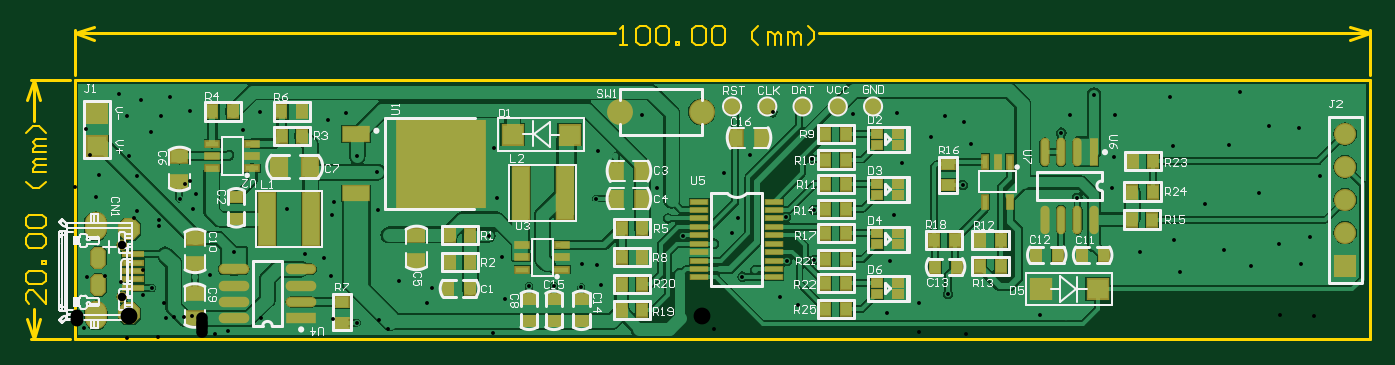
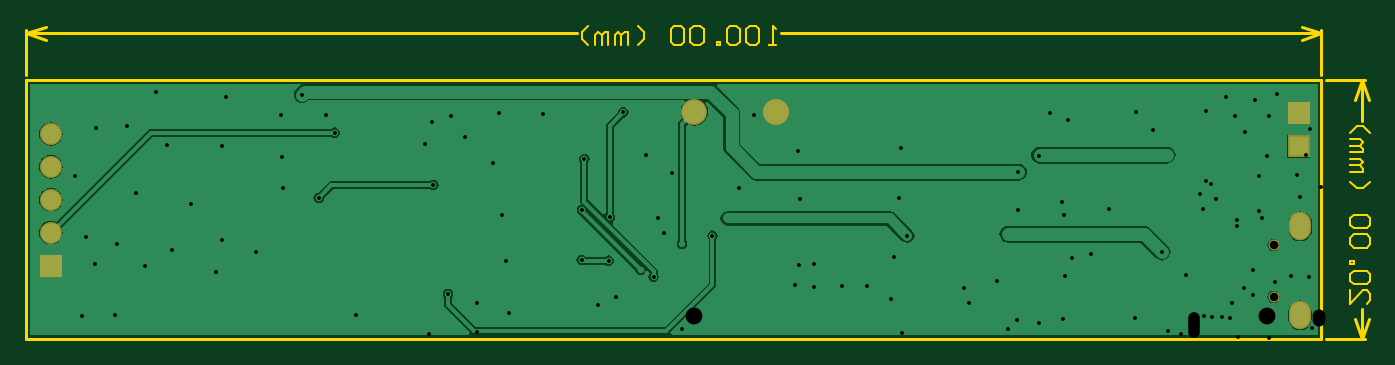
Circuit board: 12 layer files. Board 103.8 x 24.2 mm.
- drill: 风扇-RoundHoles.TXT (2566 bytes)
- drill: 风扇-SlotHoles.TXT (180 bytes)
- drill: 风扇.DRL (2528 bytes)
- bottom_copper: 风扇.GBL (16021 bytes)
- bottom_silk: 风扇.GBO (1465 bytes)
- paste: 风扇.GBP (1463 bytes)
- bottom_mask: 风扇.GBS (2759 bytes)
- outline: 风扇.GKO (4979 bytes)
- top_copper: 风扇.GTL (48761 bytes)
- top_silk: 风扇.GTO (35289 bytes)
- paste: 风扇.GTP (4896 bytes)
- top_mask: 风扇.GTS (6187 bytes)

=== drill: 风扇-RoundHoles.TXT ===
M48
;Layer_Color=9474304
;FILE_FORMAT=2:5
INCH,LZ
;TYPE=PLATED
T1F00S00C0.01181
T3F00S00C0.02559
T4F00S00C0.03543
T5F00S00C0.03937
T6F00S00C0.05118
%
T01
X0365905Y0028858
X0375551Y0031102
X0372677Y0022677
X0378661Y0049449
X0372284Y0064055
X0376614Y006941
X0366496Y007437
X0354134Y0074961
X035126Y0069213
X0350866Y0058898
X035063Y0047992
X0360118Y0044291
X0343661Y0041181
X033563Y0046968
X0333976Y0058701
X033126Y006689
X0332953Y0073543
X0316063Y0067953
X0309801Y0074293
X0302441Y0068189
X0299878Y0062717
X0315827Y0055197
X0315433Y0045945
X0304724Y0042913
X0323858Y0026575
X0334173Y0030079
X0335827Y0020394
X0349213Y0026969
X0357638Y0022244
X0362992Y0064882
X027689Y006374
X0270315Y0066063
X0264646Y0067874
X0260236Y0061417
X0272402Y0059331
X0269921Y0046772
X025685Y0036299
X0248976Y0037638
X0247677Y0023583
X0256575Y002126
X0256653Y0010866
X0265433Y0013661
X0271063Y001626
X027126Y0010866
X0293543Y0007283
X030122Y0006693
X0246929Y0007835
X0219961Y0010472
X0214449Y0012638
X020874Y0013465
X0216575Y0023819
X0224843Y0024055
X0224724Y0039252
X0216213Y0037031
X0224016Y0054685
X0212126Y0068898
X0236457Y0068504
X0249921Y0068701
X0251614Y0053347
X0205157Y0055787
X0197323Y0050551
X018815Y0049606
X019Y0046063
X0189055Y005689
X0176969Y0045787
X018041Y0036638
X0185039Y0031378
X0194315Y002896
X0199843Y0032205
X0201614Y0036693
X0202953Y0018937
X020689Y0020945
X0158661Y0022598
X0154055Y0022716
X0154035Y0015885
X0160079Y0016457
X0145649Y0016082
X014122Y0017362
X0138129Y0016121
X0130866Y0012087
X0127284Y001937
X0129764Y0024961
X0125827Y0031417
X0128228Y0042953
X0127598Y0057913
X0158976Y0057284
X016437Y0055748
X0158425Y0042638
X0172323Y0068032
X0092559Y005752
X0092041Y0050742
X0085866Y0055669
X0078504Y006059
X0076968Y0066457
X0082441Y0068661
X0056181Y0068858
X0056732Y006374
X0064567Y0039488
X0078228Y0037638
X0078858Y0041772
X0092323Y0039213
X0095236Y003185
X009185Y0019213
X0098661Y0017677
X0108504Y0015551
X0107165Y0010866
X0085939Y0004955
X0077953Y0019173
X0075827Y0024764
X0069961Y0025984
X0048386Y0026417
X0041024Y0019331
X003657Y0018735
X0042717Y001374
X0046535Y0002362
X002874Y0003268
X0025433Y000752
X0023543Y0015512
X0015905Y000252
X0019055Y0038898
X0025591Y0034252
X0031929Y0042559
X0036968Y0044016
X0035984Y0039528
X003437Y0063779
X0035748Y007126
X0028937Y0073465
X0026221Y0067835
X0023268Y0062913
X0015827Y0067835
X0013465Y0074488
X0020276Y0072795
X0007323Y0049803
X0006535Y0043189
X004685Y0055905
X0051181Y0063543
T03
X0014488Y0012795
Y0028583
T04
X038616Y002234
Y003234
Y004234
Y005234
Y006234
T05
X000683Y005859
Y006859
T06
X016576Y006904
X0190563
M30

=== drill: 风扇-SlotHoles.TXT ===
M48
;Layer_Color=9474304
;FILE_FORMAT=2:5
INCH,LZ
;TYPE=PLATED
T2F00S00C0.02362
%
G90
G05
T02
G00X0005268Y0007198
M15
G01X000763
M16
G00X000519Y0034237
M15
G01X0007552
M16
M17
M30

=== drill: 风扇.DRL (2528 bytes, source withheld) ===
=== bottom_copper: 风扇.GBL (16021 bytes, source omitted) ===
=== bottom_silk: 风扇.GBO ===
%FSLAX25Y25*%
%MOIN*%
G70*
G01*
G75*
G04 Layer_Color=32896*
%ADD10R,0.05118X0.15748*%
%ADD11R,0.03937X0.03150*%
%ADD12R,0.03150X0.03937*%
%ADD13R,0.01969X0.07874*%
%ADD14O,0.01969X0.07874*%
%ADD15R,0.06299X0.05906*%
%ADD16R,0.01575X0.03937*%
%ADD17R,0.03150X0.02559*%
%ADD18R,0.03937X0.04724*%
%ADD19R,0.04724X0.03937*%
%ADD20R,0.07874X0.04134*%
%ADD21R,0.26772X0.25984*%
%ADD22O,0.08500X0.02362*%
%ADD23R,0.08500X0.02362*%
%ADD24R,0.03937X0.01575*%
%ADD25R,0.04724X0.05906*%
%ADD26C,0.04724*%
%ADD27R,0.05118X0.01260*%
%ADD28R,0.05906X0.01378*%
%ADD29P,0.06392X8X22.5*%
G04:AMPARAMS|DCode=30|XSize=39.37mil|YSize=59.06mil|CornerRadius=0mil|HoleSize=0mil|Usage=FLASHONLY|Rotation=180.000|XOffset=0mil|YOffset=0mil|HoleType=Round|Shape=Octagon|*
%AMOCTAGOND30*
4,1,8,0.00984,-0.02953,-0.00984,-0.02953,-0.01969,-0.01969,-0.01969,0.01969,-0.00984,0.02953,0.00984,0.02953,0.01969,0.01969,0.01969,-0.01969,0.00984,-0.02953,0.0*
%
%ADD30OCTAGOND30*%

%ADD31C,0.01181*%
%ADD32C,0.03937*%
%ADD33C,0.03150*%
%ADD34C,0.01969*%
%ADD35C,0.02362*%
%ADD36C,0.00600*%
%ADD37R,0.04764X0.28031*%
%ADD38R,0.04646X0.26732*%
%ADD39R,0.07356X0.27834*%
%ADD40R,0.05236X0.08032*%
%ADD41R,0.07244X0.06654*%
%ADD42C,0.07087*%
%ADD43R,0.05906X0.05906*%
%ADD44C,0.05906*%
%ADD45R,0.05906X0.05906*%
%ADD46O,0.05906X0.07874*%
%ADD47C,0.02559*%
%ADD48C,0.01969*%
%ADD49C,0.00787*%
%ADD50C,0.00984*%
%ADD51C,0.00472*%
%ADD52C,0.00500*%
%ADD53C,0.00709*%
%ADD54C,0.00591*%
%ADD55C,0.00394*%
M02*

=== paste: 风扇.GBP ===
%FSLAX25Y25*%
%MOIN*%
G70*
G01*
G75*
G04 Layer_Color=128*
%ADD10R,0.05118X0.15748*%
%ADD11R,0.03937X0.03150*%
%ADD12R,0.03150X0.03937*%
%ADD13R,0.01969X0.07874*%
%ADD14O,0.01969X0.07874*%
%ADD15R,0.06299X0.05906*%
%ADD16R,0.01575X0.03937*%
%ADD17R,0.03150X0.02559*%
%ADD18R,0.03937X0.04724*%
%ADD19R,0.04724X0.03937*%
%ADD20R,0.07874X0.04134*%
%ADD21R,0.26772X0.25984*%
%ADD22O,0.08500X0.02362*%
%ADD23R,0.08500X0.02362*%
%ADD24R,0.03937X0.01575*%
%ADD25R,0.04724X0.05906*%
%ADD26C,0.04724*%
%ADD27R,0.05118X0.01260*%
%ADD28R,0.05906X0.01378*%
%ADD29P,0.06392X8X22.5*%
G04:AMPARAMS|DCode=30|XSize=39.37mil|YSize=59.06mil|CornerRadius=0mil|HoleSize=0mil|Usage=FLASHONLY|Rotation=180.000|XOffset=0mil|YOffset=0mil|HoleType=Round|Shape=Octagon|*
%AMOCTAGOND30*
4,1,8,0.00984,-0.02953,-0.00984,-0.02953,-0.01969,-0.01969,-0.01969,0.01969,-0.00984,0.02953,0.00984,0.02953,0.01969,0.01969,0.01969,-0.01969,0.00984,-0.02953,0.0*
%
%ADD30OCTAGOND30*%

%ADD31C,0.01181*%
%ADD32C,0.03937*%
%ADD33C,0.03150*%
%ADD34C,0.01969*%
%ADD35C,0.02362*%
%ADD36C,0.00600*%
%ADD37R,0.04764X0.28031*%
%ADD38R,0.04646X0.26732*%
%ADD39R,0.07356X0.27834*%
%ADD40R,0.05236X0.08032*%
%ADD41R,0.07244X0.06654*%
%ADD42C,0.07087*%
%ADD43R,0.05906X0.05906*%
%ADD44C,0.05906*%
%ADD45R,0.05906X0.05906*%
%ADD46O,0.05906X0.07874*%
%ADD47C,0.02559*%
%ADD48C,0.01969*%
%ADD49C,0.00787*%
%ADD50C,0.00984*%
%ADD51C,0.00472*%
%ADD52C,0.00500*%
%ADD53C,0.00709*%
%ADD54C,0.00591*%
%ADD55C,0.00394*%
M02*

=== bottom_mask: 风扇.GBS ===
%FSLAX25Y25*%
%MOIN*%
G70*
G01*
G75*
G04 Layer_Color=16711935*
%ADD10R,0.05118X0.15748*%
%ADD11R,0.03937X0.03150*%
%ADD12R,0.03150X0.03937*%
%ADD13R,0.01969X0.07874*%
%ADD14O,0.01969X0.07874*%
%ADD15R,0.06299X0.05906*%
%ADD16R,0.01575X0.03937*%
%ADD17R,0.03150X0.02559*%
%ADD18R,0.03937X0.04724*%
%ADD19R,0.04724X0.03937*%
%ADD20R,0.07874X0.04134*%
%ADD21R,0.26772X0.25984*%
%ADD22O,0.08500X0.02362*%
%ADD23R,0.08500X0.02362*%
%ADD24R,0.03937X0.01575*%
%ADD25R,0.04724X0.05906*%
%ADD26C,0.04724*%
%ADD27R,0.05118X0.01260*%
%ADD28R,0.05906X0.01378*%
%ADD29P,0.06392X8X22.5*%
G04:AMPARAMS|DCode=30|XSize=39.37mil|YSize=59.06mil|CornerRadius=0mil|HoleSize=0mil|Usage=FLASHONLY|Rotation=180.000|XOffset=0mil|YOffset=0mil|HoleType=Round|Shape=Octagon|*
%AMOCTAGOND30*
4,1,8,0.00984,-0.02953,-0.00984,-0.02953,-0.01969,-0.01969,-0.01969,0.01969,-0.00984,0.02953,0.00984,0.02953,0.01969,0.01969,0.01969,-0.01969,0.00984,-0.02953,0.0*
%
%ADD30OCTAGOND30*%

%ADD31C,0.01181*%
%ADD32C,0.03937*%
%ADD33C,0.03150*%
%ADD34C,0.01969*%
%ADD35C,0.02362*%
%ADD36C,0.00600*%
%ADD37R,0.04764X0.28031*%
%ADD38R,0.04646X0.26732*%
%ADD39R,0.07356X0.27834*%
%ADD40R,0.05236X0.08032*%
%ADD41R,0.07244X0.06654*%
%ADD42C,0.07087*%
%ADD43R,0.05906X0.05906*%
%ADD44C,0.05906*%
%ADD45R,0.05906X0.05906*%
%ADD46O,0.05906X0.07874*%
%ADD47C,0.02559*%
%ADD48C,0.01969*%
%ADD49C,0.00787*%
%ADD50C,0.00984*%
%ADD51C,0.00472*%
%ADD52C,0.00500*%
%ADD53C,0.00709*%
%ADD54C,0.00591*%
%ADD55C,0.00394*%
%ADD56R,0.05918X0.16548*%
%ADD57R,0.04737X0.03950*%
%ADD58R,0.03950X0.04737*%
%ADD59R,0.02769X0.08674*%
%ADD60O,0.02769X0.08674*%
%ADD61R,0.07099X0.06706*%
%ADD62R,0.02375X0.04737*%
%ADD63R,0.03950X0.03359*%
%ADD64R,0.04737X0.05524*%
%ADD65R,0.05524X0.04737*%
%ADD66R,0.08674X0.04934*%
%ADD67R,0.27572X0.26784*%
%ADD68O,0.09300X0.03162*%
%ADD69R,0.09300X0.03162*%
%ADD70R,0.04737X0.02375*%
%ADD71R,0.05524X0.06706*%
%ADD72C,0.05524*%
%ADD73R,0.05918X0.02060*%
%ADD74R,0.06706X0.02178*%
%ADD75P,0.07258X8X22.5*%
G04:AMPARAMS|DCode=76|XSize=47.37mil|YSize=67.06mil|CornerRadius=0mil|HoleSize=0mil|Usage=FLASHONLY|Rotation=180.000|XOffset=0mil|YOffset=0mil|HoleType=Round|Shape=Octagon|*
%AMOCTAGOND76*
4,1,8,0.01184,-0.03353,-0.01184,-0.03353,-0.02369,-0.02169,-0.02369,0.02169,-0.01184,0.03353,0.01184,0.03353,0.02369,0.02169,0.02369,-0.02169,0.01184,-0.03353,0.0*
%
%ADD76OCTAGOND76*%

%ADD77C,0.07887*%
%ADD78R,0.06706X0.06706*%
%ADD79C,0.06706*%
%ADD80R,0.06706X0.06706*%
%ADD81O,0.06706X0.08674*%
%ADD82C,0.03359*%
D77*
X165760Y69040D02*
D03*
X190563D02*
D03*
D78*
X6830Y58590D02*
D03*
Y68590D02*
D03*
D79*
X386160Y62340D02*
D03*
Y32340D02*
D03*
Y42340D02*
D03*
Y52340D02*
D03*
D80*
Y22340D02*
D03*
D81*
X6371Y34237D02*
D03*
X6449Y7198D02*
D03*
D82*
X14488Y28583D02*
D03*
Y12795D02*
D03*
M02*

=== outline: 风扇.GKO ===
%FSLAX25Y25*%
%MOIN*%
G70*
G01*
G75*
G04 Layer_Color=16711935*
%ADD10R,0.05118X0.15748*%
%ADD11R,0.03937X0.03150*%
%ADD12R,0.03150X0.03937*%
%ADD13R,0.01969X0.07874*%
%ADD14O,0.01969X0.07874*%
%ADD15R,0.06299X0.05906*%
%ADD16R,0.01575X0.03937*%
%ADD17R,0.03150X0.02559*%
%ADD18R,0.03937X0.04724*%
%ADD19R,0.04724X0.03937*%
%ADD20R,0.07874X0.04134*%
%ADD21R,0.26772X0.25984*%
%ADD22O,0.08500X0.02362*%
%ADD23R,0.08500X0.02362*%
%ADD24R,0.03937X0.01575*%
%ADD25R,0.04724X0.05906*%
%ADD26C,0.04724*%
%ADD27R,0.05118X0.01260*%
%ADD28R,0.05906X0.01378*%
%ADD29P,0.06392X8X22.5*%
G04:AMPARAMS|DCode=30|XSize=39.37mil|YSize=59.06mil|CornerRadius=0mil|HoleSize=0mil|Usage=FLASHONLY|Rotation=180.000|XOffset=0mil|YOffset=0mil|HoleType=Round|Shape=Octagon|*
%AMOCTAGOND30*
4,1,8,0.00984,-0.02953,-0.00984,-0.02953,-0.01969,-0.01969,-0.01969,0.01969,-0.00984,0.02953,0.00984,0.02953,0.01969,0.01969,0.01969,-0.01969,0.00984,-0.02953,0.0*
%
%ADD30OCTAGOND30*%

%ADD31C,0.01181*%
%ADD32C,0.03937*%
%ADD33C,0.03150*%
%ADD34C,0.01969*%
%ADD35C,0.02362*%
%ADD36C,0.00600*%
%ADD37R,0.04764X0.28031*%
%ADD38R,0.04646X0.26732*%
%ADD39R,0.07356X0.27834*%
%ADD40R,0.05236X0.08032*%
%ADD41R,0.07244X0.06654*%
%ADD42C,0.07087*%
%ADD43R,0.05906X0.05906*%
%ADD44C,0.05906*%
%ADD45R,0.05906X0.05906*%
%ADD46O,0.05906X0.07874*%
%ADD47C,0.02559*%
%ADD48C,0.01969*%
%ADD49C,0.00787*%
%ADD50C,0.00984*%
%ADD51C,0.00472*%
%ADD52C,0.00500*%
%ADD53C,0.00709*%
%ADD54C,0.00591*%
%ADD55C,0.00394*%
%ADD56R,0.05918X0.16548*%
%ADD57R,0.04737X0.03950*%
%ADD58R,0.03950X0.04737*%
%ADD59R,0.02769X0.08674*%
%ADD60O,0.02769X0.08674*%
%ADD61R,0.07099X0.06706*%
%ADD62R,0.02375X0.04737*%
%ADD63R,0.03950X0.03359*%
%ADD64R,0.04737X0.05524*%
%ADD65R,0.05524X0.04737*%
%ADD66R,0.08674X0.04934*%
%ADD67R,0.27572X0.26784*%
%ADD68O,0.09300X0.03162*%
%ADD69R,0.09300X0.03162*%
%ADD70R,0.04737X0.02375*%
%ADD71R,0.05524X0.06706*%
%ADD72C,0.05524*%
%ADD73R,0.05918X0.02060*%
%ADD74R,0.06706X0.02178*%
%ADD75P,0.07258X8X22.5*%
G04:AMPARAMS|DCode=76|XSize=47.37mil|YSize=67.06mil|CornerRadius=0mil|HoleSize=0mil|Usage=FLASHONLY|Rotation=180.000|XOffset=0mil|YOffset=0mil|HoleType=Round|Shape=Octagon|*
%AMOCTAGOND76*
4,1,8,0.01184,-0.03353,-0.01184,-0.03353,-0.02369,-0.02169,-0.02369,0.02169,-0.01184,0.03353,0.01184,0.03353,0.02369,0.02169,0.02369,-0.02169,0.01184,-0.03353,0.0*
%
%ADD76OCTAGOND76*%

%ADD77C,0.07887*%
%ADD78R,0.06706X0.06706*%
%ADD79C,0.06706*%
%ADD80R,0.06706X0.06706*%
%ADD81O,0.06706X0.08674*%
%ADD82C,0.03359*%
%ADD83C,0.01000*%
D36*
X-8803Y14777D02*
Y10779D01*
X-12801Y14777D01*
X-13801D01*
X-14801Y13778D01*
Y11778D01*
X-13801Y10779D01*
Y16777D02*
X-14801Y17777D01*
Y19776D01*
X-13801Y20776D01*
X-9802D01*
X-8803Y19776D01*
Y17777D01*
X-9802Y16777D01*
X-13801D01*
X-8803Y22775D02*
X-9802D01*
Y23775D01*
X-8803D01*
Y22775D01*
X-13801Y27773D02*
X-14801Y28773D01*
Y30772D01*
X-13801Y31772D01*
X-9802D01*
X-8803Y30772D01*
Y28773D01*
X-9802Y27773D01*
X-13801D01*
Y33771D02*
X-14801Y34771D01*
Y36770D01*
X-13801Y37770D01*
X-9802D01*
X-8803Y36770D01*
Y34771D01*
X-9802Y33771D01*
X-13801D01*
X-8803Y47767D02*
X-10802Y45768D01*
X-12801D01*
X-14801Y47767D01*
X-8803Y50766D02*
X-12801D01*
Y51766D01*
X-11802Y52765D01*
X-8803D01*
X-11802D01*
X-12801Y53765D01*
X-11802Y54765D01*
X-8803D01*
Y56764D02*
X-12801D01*
Y57764D01*
X-11802Y58763D01*
X-8803D01*
X-11802D01*
X-12801Y59763D01*
X-11802Y60763D01*
X-8803D01*
Y62762D02*
X-10802Y64761D01*
X-12801D01*
X-14801Y62762D01*
X165760Y89275D02*
X167759D01*
X166760D01*
Y95273D01*
X165760Y94273D01*
X170758D02*
X171758Y95273D01*
X173757D01*
X174757Y94273D01*
Y90275D01*
X173757Y89275D01*
X171758D01*
X170758Y90275D01*
Y94273D01*
X176756D02*
X177756Y95273D01*
X179755D01*
X180755Y94273D01*
Y90275D01*
X179755Y89275D01*
X177756D01*
X176756Y90275D01*
Y94273D01*
X182754Y89275D02*
Y90275D01*
X183754D01*
Y89275D01*
X182754D01*
X187753Y94273D02*
X188752Y95273D01*
X190752D01*
X191752Y94273D01*
Y90275D01*
X190752Y89275D01*
X188752D01*
X187753Y90275D01*
Y94273D01*
X193751D02*
X194751Y95273D01*
X196750D01*
X197750Y94273D01*
Y90275D01*
X196750Y89275D01*
X194751D01*
X193751Y90275D01*
Y94273D01*
X207746Y89275D02*
X205747Y91274D01*
Y93274D01*
X207746Y95273D01*
X210745Y89275D02*
Y93274D01*
X211745D01*
X212745Y92274D01*
Y89275D01*
Y92274D01*
X213744Y93274D01*
X214744Y92274D01*
Y89275D01*
X216743D02*
Y93274D01*
X217743D01*
X218743Y92274D01*
Y89275D01*
Y92274D01*
X219742Y93274D01*
X220742Y92274D01*
Y89275D01*
X222742D02*
X224741Y91274D01*
Y93274D01*
X222742Y95273D01*
D83*
X-13402Y0D02*
X-1500D01*
X-13402Y78740D02*
X-1500D01*
X-12402Y0D02*
Y9179D01*
Y66361D02*
Y78740D01*
Y0D02*
X-10402Y6000D01*
X-14402D02*
X-12402Y0D01*
X-14402Y72740D02*
X-12402Y78740D01*
X-10402Y72740D01*
X393701Y80240D02*
Y93874D01*
X0Y80240D02*
Y93874D01*
X226341Y92874D02*
X393701D01*
X0D02*
X164160D01*
X387701Y94874D02*
X393701Y92874D01*
X387701Y90874D02*
X393701Y92874D01*
X0D02*
X6000Y90874D01*
X0Y92874D02*
X6000Y94874D01*
X0Y78740D02*
X393701D01*
X0Y0D02*
Y78740D01*
Y0D02*
X393701D01*
Y78740D01*
M02*

=== top_copper: 风扇.GTL (48761 bytes, source omitted) ===
=== top_silk: 风扇.GTO (35289 bytes, source omitted) ===
=== paste: 风扇.GTP ===
%FSLAX25Y25*%
%MOIN*%
G70*
G01*
G75*
G04 Layer_Color=8421504*
%ADD10R,0.05118X0.15748*%
%ADD11R,0.03937X0.03150*%
%ADD12R,0.03150X0.03937*%
%ADD13R,0.01969X0.07874*%
%ADD14O,0.01969X0.07874*%
%ADD15R,0.06299X0.05906*%
%ADD16R,0.01575X0.03937*%
%ADD17R,0.03150X0.02559*%
%ADD18R,0.03937X0.04724*%
%ADD19R,0.04724X0.03937*%
%ADD20R,0.07874X0.04134*%
%ADD21R,0.26772X0.25984*%
%ADD22O,0.08500X0.02362*%
%ADD23R,0.08500X0.02362*%
%ADD24R,0.03937X0.01575*%
%ADD25R,0.04724X0.05906*%
%ADD26C,0.04724*%
%ADD27R,0.05118X0.01260*%
%ADD28R,0.05906X0.01378*%
%ADD29P,0.06392X8X22.5*%
G04:AMPARAMS|DCode=30|XSize=39.37mil|YSize=59.06mil|CornerRadius=0mil|HoleSize=0mil|Usage=FLASHONLY|Rotation=180.000|XOffset=0mil|YOffset=0mil|HoleType=Round|Shape=Octagon|*
%AMOCTAGOND30*
4,1,8,0.00984,-0.02953,-0.00984,-0.02953,-0.01969,-0.01969,-0.01969,0.01969,-0.00984,0.02953,0.00984,0.02953,0.01969,0.01969,0.01969,-0.01969,0.00984,-0.02953,0.0*
%
%ADD30OCTAGOND30*%

%ADD31C,0.01181*%
%ADD32C,0.03937*%
%ADD33C,0.03150*%
%ADD34C,0.01969*%
%ADD35C,0.02362*%
%ADD36C,0.00600*%
%ADD37R,0.04764X0.28031*%
%ADD38R,0.04646X0.26732*%
%ADD39R,0.07356X0.27834*%
%ADD40R,0.05236X0.08032*%
%ADD41R,0.07244X0.06654*%
%ADD42C,0.07087*%
%ADD43R,0.05906X0.05906*%
%ADD44C,0.05906*%
%ADD45R,0.05906X0.05906*%
%ADD46O,0.05906X0.07874*%
%ADD47C,0.02559*%
%ADD48C,0.01969*%
%ADD49C,0.00787*%
%ADD50C,0.00984*%
%ADD51C,0.00472*%
%ADD52C,0.00500*%
%ADD53C,0.00709*%
%ADD54C,0.00591*%
%ADD55C,0.00394*%
D10*
X71819Y36418D02*
D03*
X58434D02*
D03*
X135559Y44497D02*
D03*
X148944D02*
D03*
D11*
X49140Y36533D02*
D03*
Y43227D02*
D03*
X265496Y46758D02*
D03*
Y53057D02*
D03*
X154035Y12076D02*
D03*
Y5383D02*
D03*
X145649Y12076D02*
D03*
Y5383D02*
D03*
X138129D02*
D03*
Y12076D02*
D03*
X81160Y4955D02*
D03*
Y11254D02*
D03*
D12*
X321258Y36306D02*
D03*
X327557D02*
D03*
X327679Y44828D02*
D03*
X321380D02*
D03*
X321530Y54088D02*
D03*
X327829D02*
D03*
X312758Y25499D02*
D03*
X306065D02*
D03*
X298821Y25505D02*
D03*
X292128D02*
D03*
X281510Y22080D02*
D03*
X275210D02*
D03*
Y30090D02*
D03*
X281510D02*
D03*
X261364Y21990D02*
D03*
X268057D02*
D03*
X261140Y30150D02*
D03*
X267440D02*
D03*
X228162Y9138D02*
D03*
X234462D02*
D03*
X228162Y16968D02*
D03*
X234462D02*
D03*
X228162Y24288D02*
D03*
X234462D02*
D03*
X228162Y32188D02*
D03*
X234462D02*
D03*
X228162Y39608D02*
D03*
X234462D02*
D03*
X228162Y47138D02*
D03*
X234462D02*
D03*
X228162Y54558D02*
D03*
X234462D02*
D03*
X228162Y62276D02*
D03*
X234462D02*
D03*
X172511Y24936D02*
D03*
X166212D02*
D03*
Y16696D02*
D03*
X172511D02*
D03*
X166212Y8686D02*
D03*
X172511D02*
D03*
X114008Y31683D02*
D03*
X120307D02*
D03*
X114003Y23458D02*
D03*
X120303D02*
D03*
X113611Y15353D02*
D03*
X120304D02*
D03*
X62880Y61670D02*
D03*
X69180D02*
D03*
X69140Y69164D02*
D03*
X62840D02*
D03*
X41880D02*
D03*
X48180D02*
D03*
X172511Y33829D02*
D03*
X166212D02*
D03*
D13*
X309801Y56796D02*
D03*
D14*
X294801Y36323D02*
D03*
X299801D02*
D03*
X304801D02*
D03*
X309801D02*
D03*
X294801Y56796D02*
D03*
X299801D02*
D03*
X304801D02*
D03*
D15*
X293613Y15235D02*
D03*
X310936D02*
D03*
X150461Y62130D02*
D03*
X133139D02*
D03*
D16*
X284297Y53868D02*
D03*
X276817D02*
D03*
X280557D02*
D03*
X276817Y41663D02*
D03*
X284297D02*
D03*
D17*
X250124Y17148D02*
D03*
X243825D02*
D03*
X250124Y13802D02*
D03*
X243825D02*
D03*
X250124Y32076D02*
D03*
X243825D02*
D03*
X250124Y28729D02*
D03*
X243825D02*
D03*
X250124Y47158D02*
D03*
X243825D02*
D03*
X250124Y43812D02*
D03*
X243825D02*
D03*
X250124Y62398D02*
D03*
X243825D02*
D03*
X250124Y59052D02*
D03*
X243825D02*
D03*
D18*
X201013Y61120D02*
D03*
X208887D02*
D03*
X164523Y51020D02*
D03*
X172397D02*
D03*
X164523Y42700D02*
D03*
X172397D02*
D03*
D19*
X103840Y31627D02*
D03*
Y23753D02*
D03*
X31800Y47747D02*
D03*
Y55621D02*
D03*
X36541Y14111D02*
D03*
Y6237D02*
D03*
X36570Y22877D02*
D03*
Y30751D02*
D03*
D20*
X85605Y44245D02*
D03*
X85605Y62355D02*
D03*
D21*
X111195Y53300D02*
D03*
D22*
X68834Y11250D02*
D03*
Y16250D02*
D03*
Y21250D02*
D03*
X48362Y6250D02*
D03*
Y11250D02*
D03*
Y16250D02*
D03*
Y21250D02*
D03*
D23*
X68834Y6250D02*
D03*
D24*
X54024Y51897D02*
D03*
Y59377D02*
D03*
Y55637D02*
D03*
X41819D02*
D03*
Y59377D02*
D03*
Y51897D02*
D03*
X148222Y21100D02*
D03*
Y28580D02*
D03*
Y24840D02*
D03*
X136018D02*
D03*
Y28580D02*
D03*
Y21100D02*
D03*
D25*
X62146Y52420D02*
D03*
X71594D02*
D03*
D26*
X242666Y70689D02*
D03*
X231951D02*
D03*
X221236D02*
D03*
X210521D02*
D03*
X199806D02*
D03*
D27*
X212459Y18724D02*
D03*
Y21283D02*
D03*
Y23842D02*
D03*
Y26401D02*
D03*
Y28960D02*
D03*
Y31519D02*
D03*
Y34079D02*
D03*
Y36638D02*
D03*
Y39197D02*
D03*
X189821Y18724D02*
D03*
Y21283D02*
D03*
Y23842D02*
D03*
Y26401D02*
D03*
Y28960D02*
D03*
Y31519D02*
D03*
Y34079D02*
D03*
Y36638D02*
D03*
Y39197D02*
D03*
X212459Y41756D02*
D03*
X189821D02*
D03*
D28*
X17769Y25776D02*
D03*
Y15540D02*
D03*
Y18099D02*
D03*
Y23217D02*
D03*
Y20658D02*
D03*
D29*
X16567Y33355D02*
D03*
Y7765D02*
D03*
D30*
X7119Y16426D02*
D03*
Y24694D02*
D03*
M02*

=== top_mask: 风扇.GTS (6187 bytes, source omitted) ===
